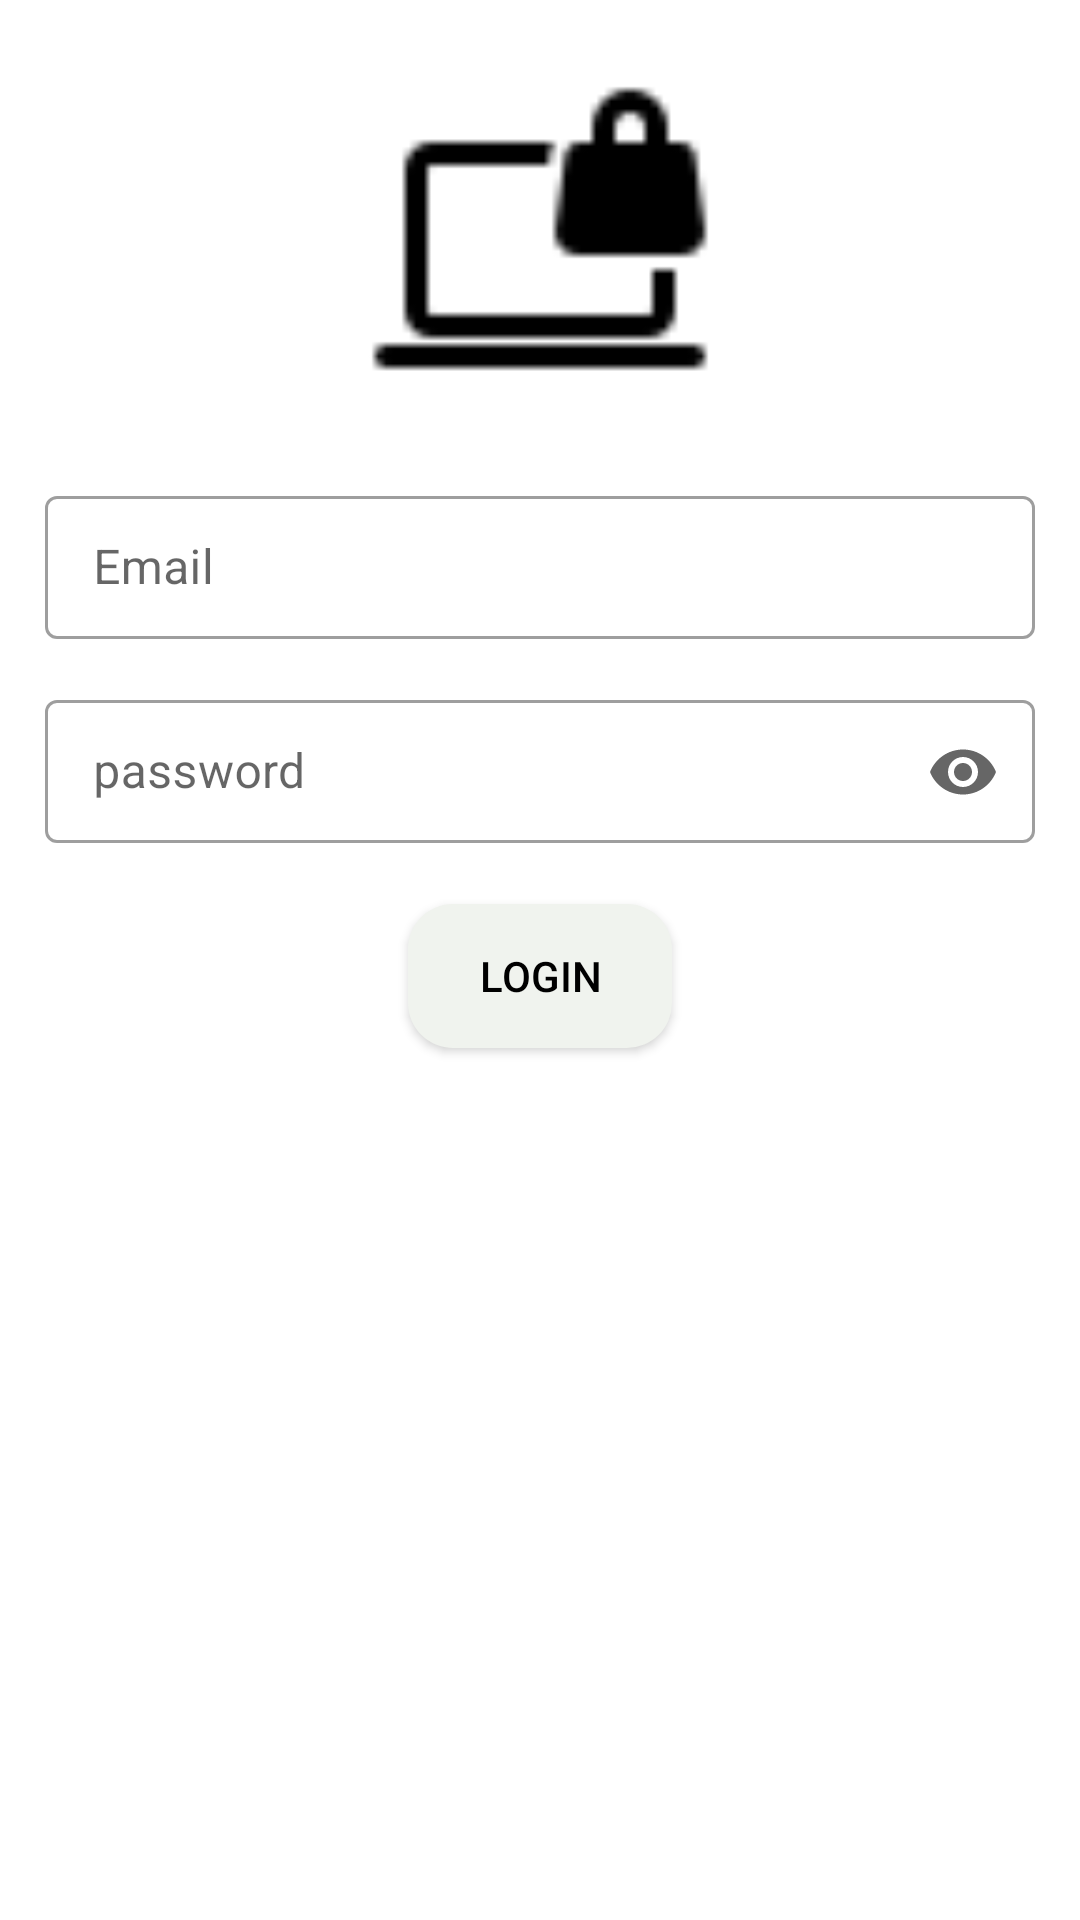

Layout XML and referenced resources for this Android screen:
<!-- AndroidManifest.xml: application theme Theme.PankajDemo -->
<!-- res/layout/activity_login_with_sqlite.xml -->
<?xml version="1.0" encoding="utf-8"?>
<androidx.constraintlayout.widget.ConstraintLayout xmlns:android="http://schemas.android.com/apk/res/android"
    xmlns:tools="http://schemas.android.com/tools"
    xmlns:app="http://schemas.android.com/apk/res-auto"
    android:id="@+id/main"
    android:layout_width="match_parent"
    android:layout_height="match_parent"
    tools:context=".LoginWithSqlite"
    android:background="@color/white">

    <ImageView
        android:id="@+id/loginImageview"
        android:layout_width="120dp"
        android:layout_height="120dp"
        android:layout_marginTop="25dp"
        android:src="@drawable/report_laptop"
        app:layout_constraintEnd_toEndOf="parent"
        app:layout_constraintStart_toStartOf="parent"
        app:layout_constraintTop_toTopOf="parent" />

    <com.google.android.material.textfield.TextInputLayout
        android:id="@+id/userEmailLogin"
        style="@style/Widget.MaterialComponents.TextInputLayout.OutlinedBox.Dense"
        android:layout_width="match_parent"
        android:layout_height="wrap_content"
        android:layout_margin="15dp"
        android:hint="Email"
        app:layout_constraintEnd_toEndOf="parent"
        app:layout_constraintStart_toStartOf="parent"
        app:layout_constraintTop_toBottomOf="@+id/loginImageview">

        <com.google.android.material.textfield.TextInputEditText
            android:id="@+id/userEmail"
            android:inputType="textEmailAddress"
            android:layout_width="match_parent"
            android:layout_height="wrap_content"
            android:textColor="@color/black"/>
    </com.google.android.material.textfield.TextInputLayout>

    <com.google.android.material.textfield.TextInputLayout
        android:id="@+id/userPasswordLogin"
        style="@style/Widget.MaterialComponents.TextInputLayout.OutlinedBox.Dense"
        android:layout_width="match_parent"
        android:layout_height="wrap_content"
        android:layout_margin="15dp"
        android:hint="password"
        app:endIconMode="password_toggle"
        app:layout_constraintEnd_toEndOf="parent"
        app:layout_constraintStart_toStartOf="parent"
        app:layout_constraintTop_toBottomOf="@+id/userEmailLogin">

        <com.google.android.material.textfield.TextInputEditText
            android:id="@+id/userPassword"
            android:inputType="textPassword"
            android:layout_width="match_parent"
            android:layout_height="wrap_content"
            android:textColor="@color/black"/>
    </com.google.android.material.textfield.TextInputLayout>

    <Button
        android:id="@+id/loginButton"
        android:layout_width="wrap_content"
        android:layout_height="wrap_content"
        android:layout_marginTop="20dp"
        android:text="Login"
        android:padding="10dp"
        android:textColor="@color/black"
        android:background="@drawable/button_login"
        app:layout_constraintEnd_toEndOf="@+id/userPasswordLogin"
        app:layout_constraintStart_toStartOf="@+id/userPasswordLogin"
        app:layout_constraintTop_toBottomOf="@+id/userPasswordLogin"/>

</androidx.constraintlayout.widget.ConstraintLayout>
<!-- resources referenced by this layout -->
<resources>
  <color name="black">#000000</color>
  <color name="white">#FFFFFF</color>
  <!-- drawable button_login (drawable) -->
  <?xml version="1.0" encoding="utf-8"?>
  <shape xmlns:android="http://schemas.android.com/apk/res/android">
  
      <solid android:color="#F0F3EE" />
      <corners android:radius="15dp"/>
  
  </shape>
  <!-- drawable report_laptop: png bitmap (drawable, 434 bytes) -->
  <style name="Theme.PankajDemo" parent="Theme.MaterialComponents.Light.NoActionBar">
  
      </style>
</resources>
